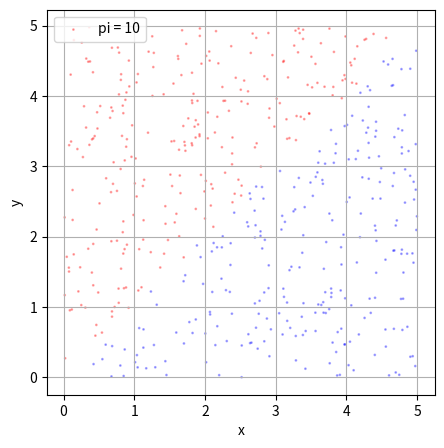

Generate this figure with matplotlib:
import os
import random
import matplotlib.pyplot as plt

area_size = 5
num_inner_points = 0
points_x = []
points_y = []
points_z = []
points_color = []
inner_points_x = []
inner_points_y = []
inner_points_z = []
inner_points_color = []

def add_new_point():
    # Create 2D or 3D coordinates
    x = random.uniform(0, area_size)
    y = random.uniform(0, area_size)
    z = 0 # revise this code if necessary
    points_x.append(x), points_y.append(y), points_z # revise this code if necessary
    return x, y # revise this code if necessary

def is_in(x, y): # revise this code if necessary
    global num_inner_points
    if y < x: # check a point is in a circle or sphere here
        num_inner_points # count the number of points in a circle or sphere here
        return 'blue'
    else:
        return 'red'

def generate_points(n):
    for _ in range(n):
        points_color.append(is_in(*add_new_point()))

def draw_figure_2d(xs = points_x, ys = points_y, color = points_color):
    pi = round(10, 4) # calculate the value of pi here

    fig = plt.figure(figsize=(5, 5))
    plt.scatter(xs, ys,
                c=color, s=1, alpha=0.3,
                label='pi = {}'.format(pi))
    plt.xlabel('x')
    plt.ylabel('y')
    plt.grid()
    plt.legend()
    plt.show()

def draw_figure_3d(xs = points_x, ys = points_y, zs = points_z, color = points_color):
    pi = round(0, 4) # calculate the value of pi here

    fig = plt.figure(figsize=(5, 5))
    ax = fig.add_subplot(111, projection='3d')
    ax.scatter(xs, ys, zs,
                c=color, s=1, alpha=0.3,
                label='pi = {}'.format(pi))
    plt.xlabel('x')
    plt.xlabel('y')
    plt.ylabel('z')
    plt.grid()
    plt.legend()
    plt.show()

def extract_inner_points():
    for x, y, c in zip(points_x, points_y, points_color):
        if c == 'blue':
            # the variables below should contain only the coordinates of inner points
            inner_points_x.append(x)
            inner_points_y.append(y)
            inner_points_z = [] # revise this code if necessary
            inner_points_color = [] # revise this code if necessary

if __name__ == "__main__":
    generate_points(500)
    extract_inner_points()
    draw_figure_2d() # or draw_figure_3d()
    